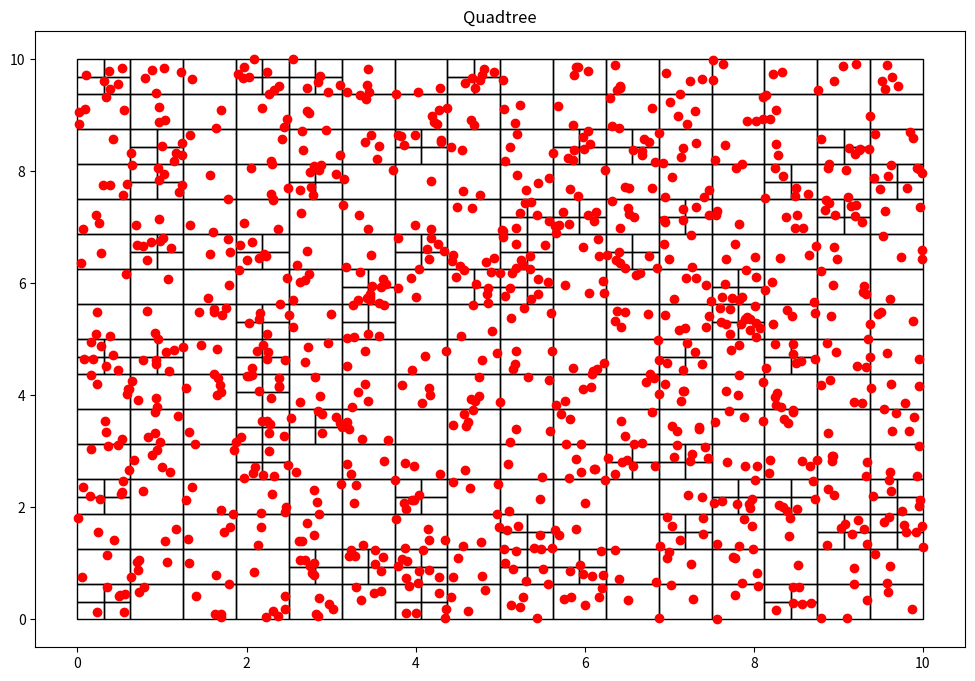

This figure's Python source:
#===========================================
# [redacted]
#===========================================
#  Paradigmas de Programacion
#  Matematica Algoritmica
#  ESFM IPN Noviembre 2023
#===========================================

#======================
# Paquetes externos
#======================
import random                          #generador de numeros al azar
import matplotlib.pyplot as plt        # biblioteca para graficar
import matplotlib.patches as patches

#=====================
#  Particulas(x,y)
#=====================
class Particula():
    def __init__(self, x:float, y:float):
        self.x = x
        self.y = y

#==========================================================================
# Cajas para las particulas definidas por la esquina inferior izquierda
# (x0,y0): esquina   (w,h): ancho y alto de la caja
#===========================================================================
class Nodo():
    def __init__(self, x0:float, y0:float, w:float, h:float, particulas):
        self.x0 = x0
        self.y0 = y0
        self.ancho = w
        self.alto = h
        self.particulas = particulas
        self.hijos = []

    def get_ancho(self):
        return self.ancho

    def get_alto(self):
        return self.alto
    
    def get_particulas(self):
        return self.particulas
#================================================
#  Funcion subdivision de cajas (en cuatro hijas)
#  se llama a si misma para seguir dividiendo
#  a las siguientes generaciones
#================================================
def subdivision_recursiva(nodo:Nodo, k:int):
   if len(nodo.particulas)<=k:
       return

   w_ = float(0.5*nodo.ancho)
   h_ = float(0.5* nodo.alto)

   p = cuantas_contiene(nodo.x0, nodo.y0, w_, h_, nodo.particulas)
   nodo.x1 = Nodo(nodo.x0, nodo.y0, w_, h_, p)
   subdivision_recursiva(nodo.x1, k)

   p = cuantas_contiene(nodo.x0, nodo.y0+h_, w_, h_, nodo.particulas)
   nodo.x2 = Nodo(nodo.x0, nodo.y0+h_, w_, h_, p)
   subdivision_recursiva(nodo.x2, k)

   p = cuantas_contiene(nodo.x0+w_,nodo.y0, w_, h_, nodo.particulas)
   nodo.x3 = Nodo(nodo.x0 + w_, nodo.y0, w_, h_, p)
   subdivision_recursiva(nodo.x3, k)

   p = cuantas_contiene(nodo.x0+w_, nodo.y0+h_, w_, h_, nodo.particulas)
   nodo.x4 = Nodo(nodo.x0 + w_,nodo.y0+h_, w_, h_, p)
   subdivision_recursiva(nodo.x4, k)
   
   nodo.hijos = [nodo.x1, nodo.x2, nodo.x3, nodo.x4]

#==================================================
#  Funcion para incluir particulas en una cajas
#==================================================
def cuantas_contiene(x:float, y:float, w:float, h:float, particulas):
    pts = []
    for particula in particulas:
        if particula.x >= x and particula.x <= x+w and particula.y>=y and particula.y<=y+h:
            pts.append(particula)
    return pts

#============================================
# Funcion para encontrar cajas hijas
#============================================
def encontrar_hijos(nodo):
    if not nodo.hijos:
        return[nodo]
    else:
        hijos = []
        for hijo in nodo.hijos:
            hijos += (encontrar_hijos(hijo))
    return hijos

#======================================
# Objeto quad tree es un arbol de cuatro ramas por nodo
# para agrupar particulas en cajas y acelerar los calculos
# con n particulas
# las cajas contienen maximo k particulas
#======================================================
class QTree():
    def __init__(self, k:int, n:int):
        self.umbral = k
        self.particulas = [Particula(random.uniform(0, 10), random.uniform(0, 10)) for x in range(n)]
        self.root = Nodo(0, 0, 10, 10, self.particulas)

    def add_particulas(self, x:float, y:float):
        self.particulas.append(Particula(x, y))

    def get_particulas(self):
        return self.particulas

    def subdividir(self):
        subdivision_recursiva(self.root, self.umbral)

    def visualizacion(self):
        fig = plt.figure(figsize=(12, 8))
        plt.title("Quadtree")
        c = encontrar_hijos(self.root)
        print("Numero de segmentos: %d" %len(c))
        areas = set()
        for el in c:
            areas.add(el.ancho*el.ancho)
        print("Minima area por segmento: %.3f units" %min(areas))
        for n in c:
            plt.gcf().gca().add_patch(patches.Rectangle((n.x0, n.y0), n.ancho, n.alto, fill=False))
        x = [particula.x for particula in self.particulas]
        y = [particula.y for particula in self.particulas]
        plt.plot(x, y, 'ro') # muestra las particulas como puntos rojos
        plt.show()
        return

#========================
# Programa principal
#========================
qtree = QTree(5,1000)
qtree.subdividir()
qtree.visualizacion()


